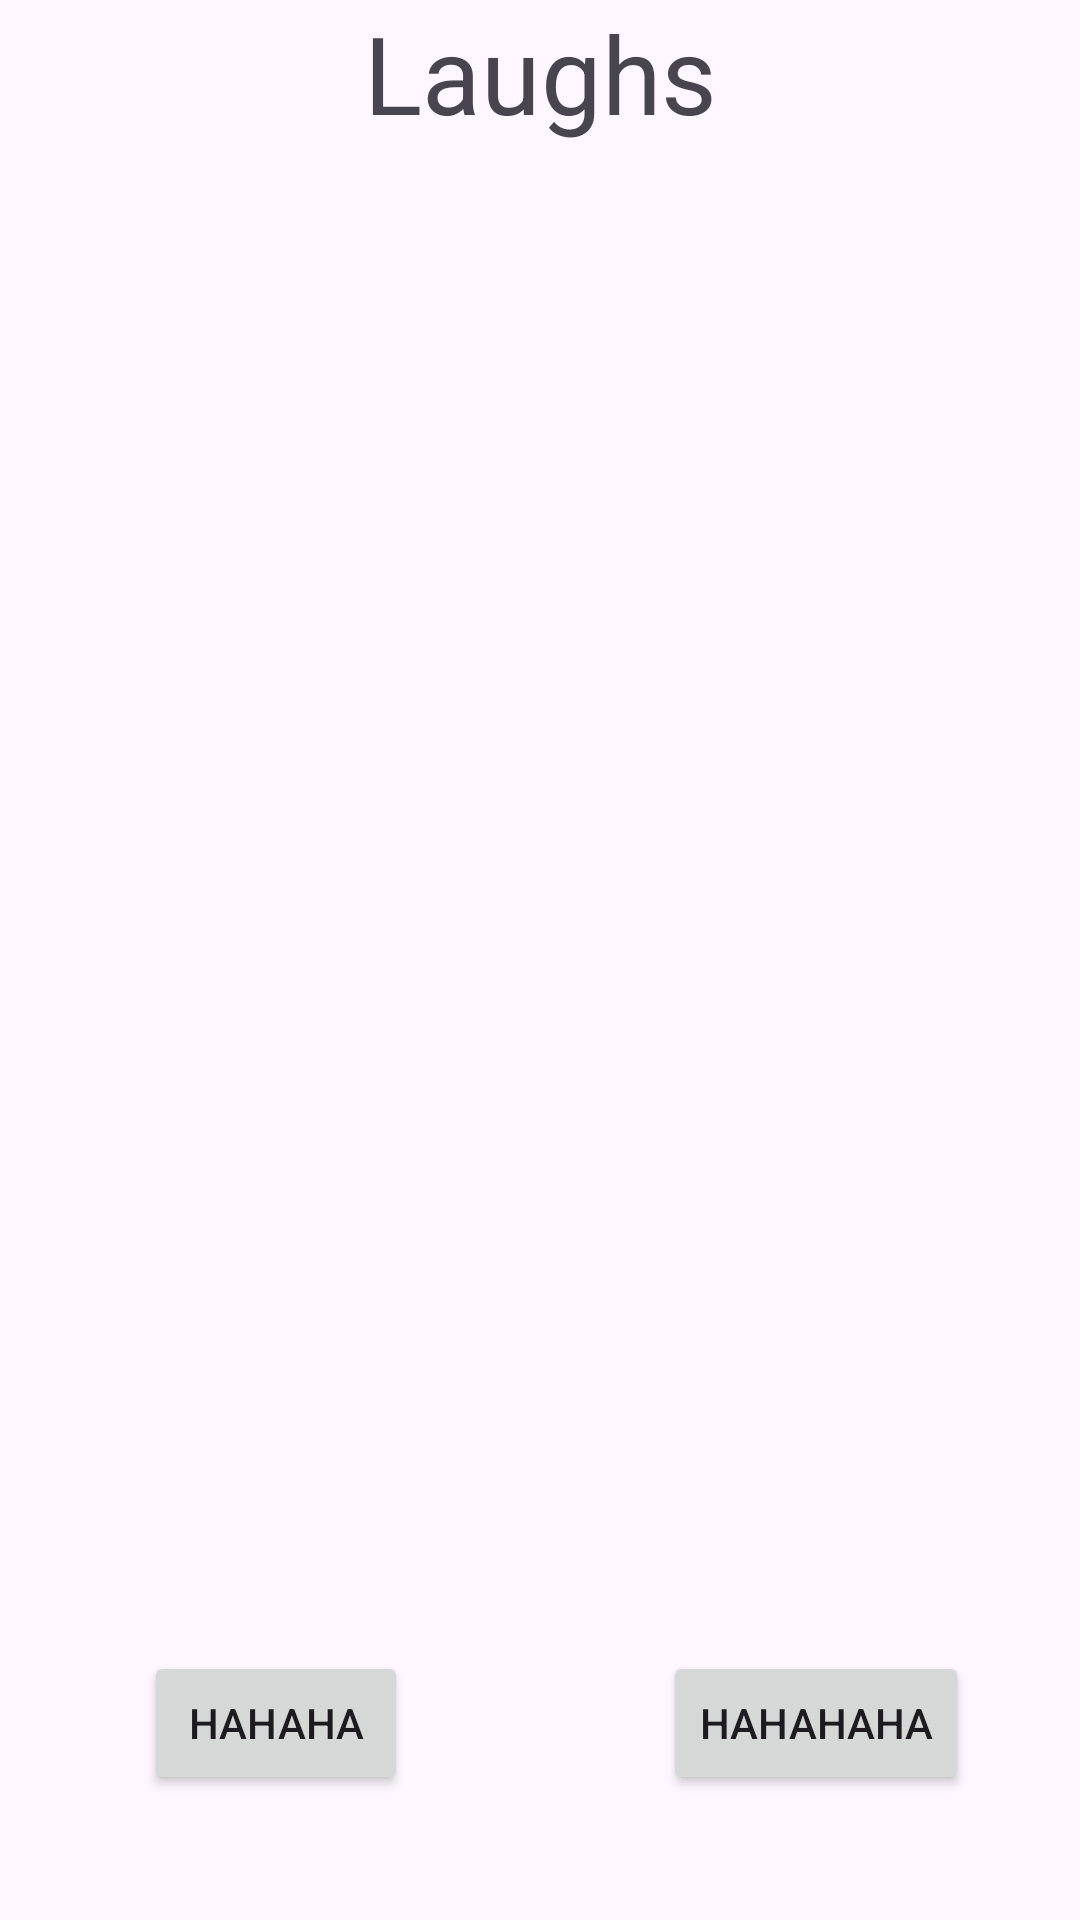

Layout XML and referenced resources for this Android screen:
<!-- AndroidManifest.xml: application theme Theme.LayoutSwiper -->
<!-- res/layout/soundboard_laughs.xml -->
<?xml version="1.0" encoding="utf-8"?>
<androidx.constraintlayout.widget.ConstraintLayout xmlns:android="http://schemas.android.com/apk/res/android"
    xmlns:app="http://schemas.android.com/apk/res-auto"
    xmlns:tools="http://schemas.android.com/tools"
    android:layout_width="match_parent"
    android:layout_height="match_parent">


    <ImageView
        android:id="@+id/iv_swiper"
        android:layout_width="0dp"
        android:layout_height="0dp"
        app:layout_constraintBottom_toBottomOf="parent"
        app:layout_constraintEnd_toEndOf="parent"
        app:layout_constraintStart_toStartOf="parent"
        app:layout_constraintTop_toTopOf="parent"
        tools:srcCompat="@tools:sample/backgrounds/scenic" />

    <TextView
        android:id="@+id/tv_title"
        android:layout_width="wrap_content"
        android:layout_height="wrap_content"
        android:text="Laughs"
        android:textSize="36sp"
        app:layout_constraintEnd_toEndOf="parent"
        app:layout_constraintStart_toStartOf="parent"
        app:layout_constraintTop_toTopOf="parent" />

    <Button
        android:id="@+id/btn_deephahaha"
        android:layout_width="wrap_content"
        android:layout_height="wrap_content"
        android:text="hahaha"
        app:layout_constraintEnd_toStartOf="@+id/guideline2"
        app:layout_constraintStart_toStartOf="parent"
        app:layout_constraintTop_toTopOf="@+id/guideline" />

    <androidx.constraintlayout.widget.Guideline
        android:id="@+id/guideline"
        android:layout_width="wrap_content"
        android:layout_height="wrap_content"
        android:orientation="horizontal"
        app:layout_constraintGuide_percent="0.86" />

    <androidx.constraintlayout.widget.Guideline
        android:id="@+id/guideline2"
        android:layout_width="wrap_content"
        android:layout_height="wrap_content"
        android:orientation="vertical"
        app:layout_constraintGuide_percent="0.5109489" />

    <Button
        android:id="@+id/btn_hahahaha"
        android:layout_width="wrap_content"
        android:layout_height="wrap_content"
        android:text="hahahaha"
        app:layout_constraintEnd_toEndOf="parent"
        app:layout_constraintStart_toStartOf="@+id/guideline2"
        app:layout_constraintTop_toTopOf="@+id/guideline" />
</androidx.constraintlayout.widget.ConstraintLayout>
<!-- resources referenced by this layout -->
<resources>
  <style name="Theme.LayoutSwiper" parent="Base.Theme.LayoutSwiper" />
  <style name="Base.Theme.LayoutSwiper" parent="Theme.Material3.DayNight.NoActionBar">
          
          
      </style>
</resources>
